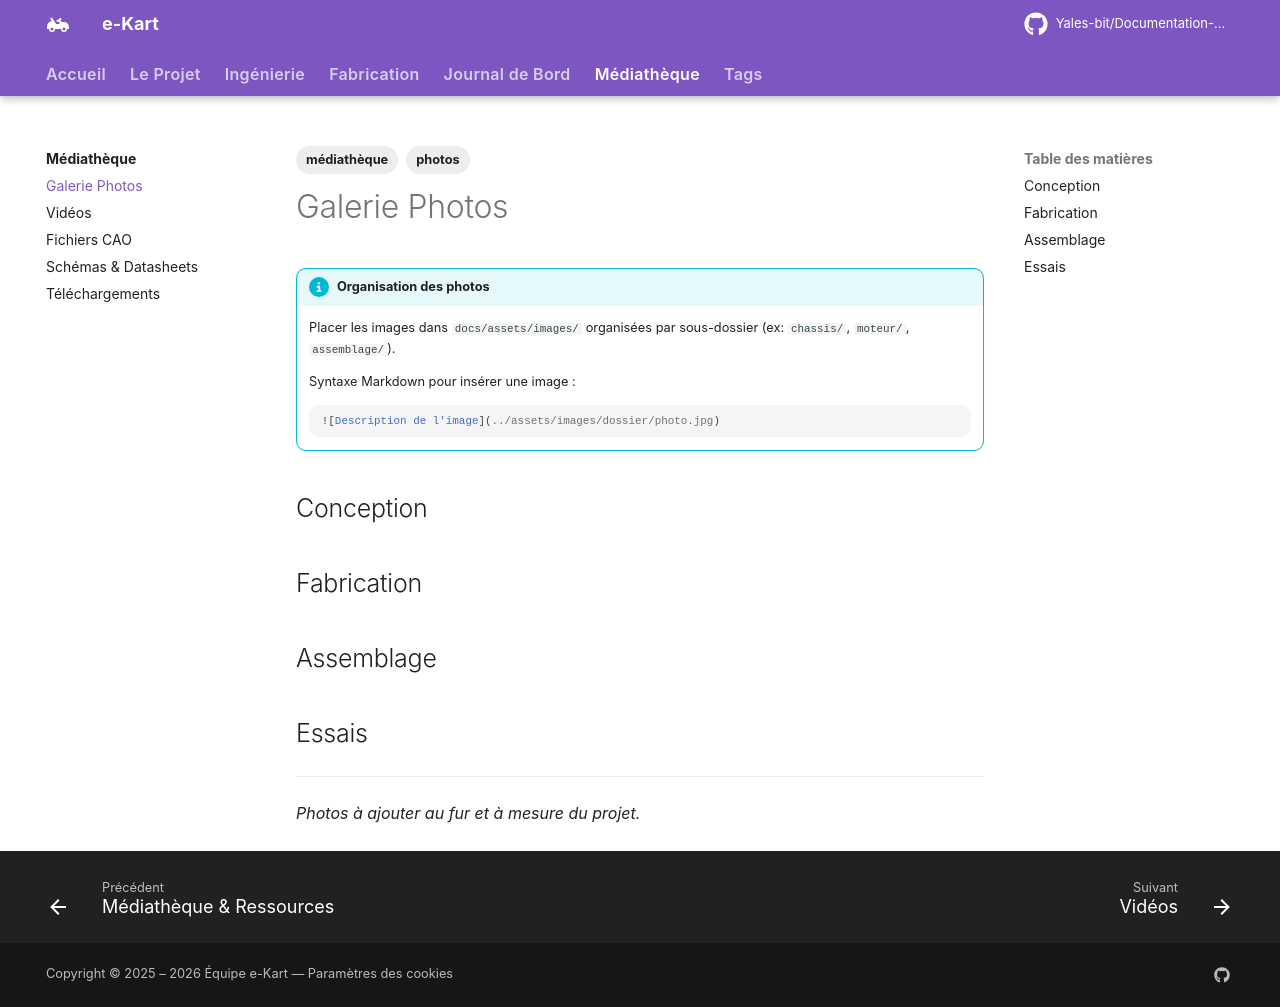

repository: Yales-bit/Documentation-e-kart · page: mediatheque/galerie/index.html · generator: mkdocs

---
title: Galerie Photos
description: Photos du projet e-Kart.
tags:
  - médiathèque
  - photos
---

# Galerie Photos

<!-- TODO: Ajouter les photos du projet -->

!!! info "Organisation des photos"
    Placer les images dans `docs/assets/images/` organisées par sous-dossier
    (ex: `chassis/`, `moteur/`, `assemblage/`).
    
    Syntaxe Markdown pour insérer une image :
    ```markdown
    ![Description de l'image](../assets/images/dossier/photo.jpg)
    ```

## Conception

<!-- Photos de la phase de conception (CAO, croquis, etc.) -->

## Fabrication

<!-- Photos de la phase de fabrication -->

## Assemblage

<!-- Photos de l'assemblage -->

## Essais

<!-- Photos des essais -->

---

*Photos à ajouter au fur et à mesure du projet.*
